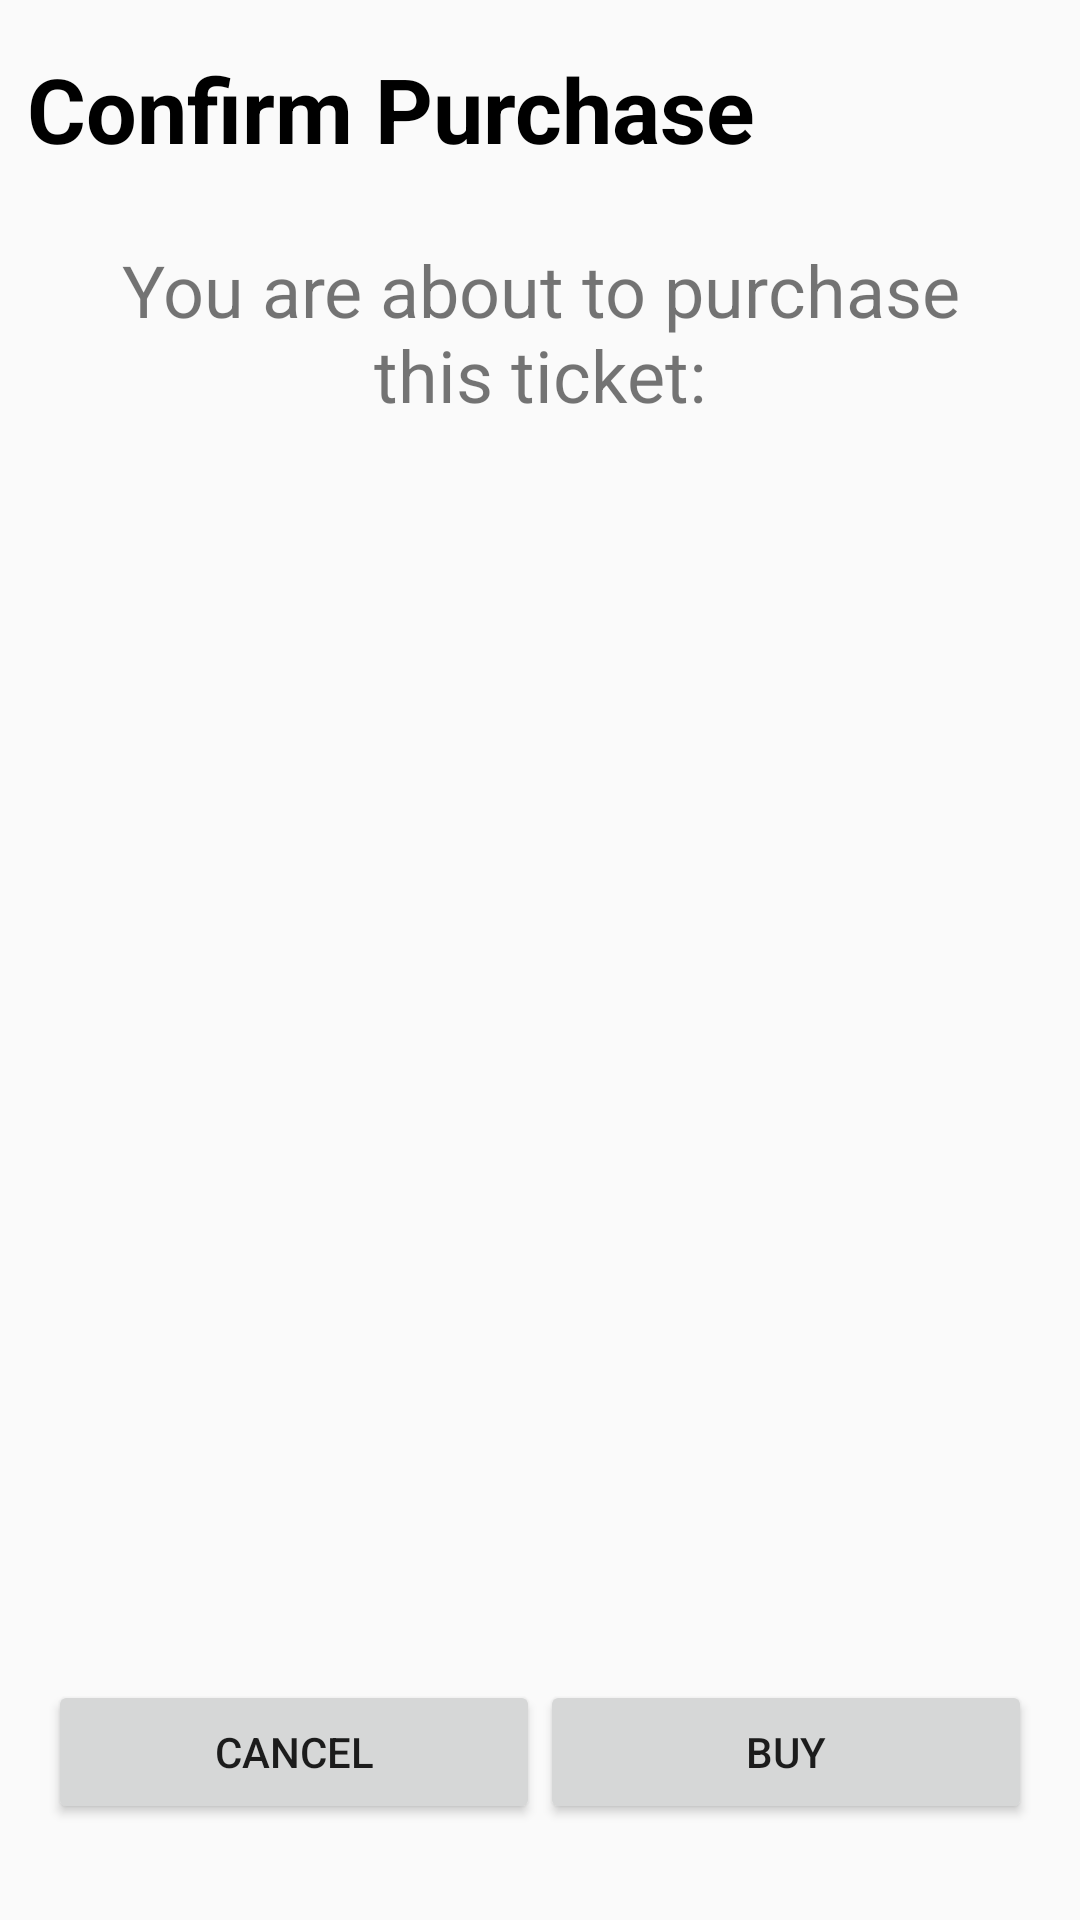

Produce the Android XML layout that renders to this screen, including the resource entries it uses.
<!-- AndroidManifest.xml: application theme AppTheme -->
<!-- res/layout/confirm_purchase.xml -->
<?xml version="1.0" encoding="utf-8"?>
<androidx.constraintlayout.widget.ConstraintLayout
    xmlns:android="http://schemas.android.com/apk/res/android"
    xmlns:app="http://schemas.android.com/apk/res-auto"
    xmlns:tools="http://schemas.android.com/tools"
    android:layout_width="match_parent"
    android:layout_height="match_parent">

    <ImageView
        android:id="@+id/iv_confirm_buy_home"
        android:layout_width="48dp"
        android:layout_height="48dp"
        android:layout_marginTop="16dp"
        android:layout_marginEnd="16dp"
        android:layout_marginRight="16dp"
        android:onClick="goToHome"
        android:background="#00000000"
        app:layout_constraintEnd_toEndOf="parent"
        app:layout_constraintTop_toTopOf="parent"
        app:srcCompat="@drawable/ic_home_black_24dp"
        android:tint="@color/colorHomePrimary" />

    <TextView
        android:id="@+id/tv_confirm_buy_header"
        android:layout_width="wrap_content"
        android:layout_height="wrap_content"
        android:layout_marginTop="16dp"
        android:layout_marginEnd="44dp"
        android:layout_marginRight="44dp"
        android:autoSizeTextType="uniform"
        android:text="Confirm Purchase"
        android:textAppearance="@style/Theme.AppCompat.DayNight"
        android:textSize="30sp"
        android:textStyle="bold"
        app:layout_constraintEnd_toStartOf="@+id/iv_confirm_buy_home"
        app:layout_constraintTop_toTopOf="parent" />

    <TextView
        android:id="@+id/textView"
        android:layout_width="0dp"
        android:layout_height="wrap_content"
        android:layout_marginStart="32dp"
        android:layout_marginLeft="32dp"
        android:layout_marginTop="24dp"
        android:layout_marginEnd="32dp"
        android:layout_marginRight="32dp"
        android:gravity="center"
        android:text="You are about to purchase this ticket:"
        android:textSize="24sp"
        app:layout_constraintEnd_toEndOf="parent"
        app:layout_constraintStart_toStartOf="parent"
        app:layout_constraintTop_toBottomOf="@+id/tv_confirm_buy_header" />

    <LinearLayout
        android:id="@+id/linearLayout"
        android:layout_width="0dp"
        android:layout_height="wrap_content"
        android:layout_marginStart="16dp"
        android:layout_marginLeft="16dp"
        android:layout_marginEnd="16dp"
        android:layout_marginRight="16dp"
        android:layout_marginBottom="32dp"
        android:orientation="horizontal"
        app:layout_constraintBottom_toBottomOf="parent"
        app:layout_constraintEnd_toEndOf="parent"
        app:layout_constraintStart_toStartOf="parent">

        <Button
            android:id="@+id/btn_confirm_buy_cancel"
            android:layout_width="wrap_content"
            android:layout_height="wrap_content"
            android:layout_weight="1"
            android:onClick="cancel"
            android:text="@android:string/cancel" />

        <Button
            android:id="@+id/btn_confirm_buy_buy"
            android:layout_width="wrap_content"
            android:layout_height="wrap_content"
            android:layout_weight="1"
            android:onClick="bypassPayment"
            android:text="Buy" />
    </LinearLayout>

    <ScrollView
        android:id="@+id/scrollView2"
        android:layout_width="wrap_content"
        android:layout_height="0dp"
        android:layout_marginBottom="32dp"
        app:layout_constraintBottom_toTopOf="@+id/linearLayout"
        app:layout_constraintEnd_toEndOf="parent"
        app:layout_constraintStart_toStartOf="parent"
        app:layout_constraintTop_toBottomOf="@+id/textView">

        <LinearLayout
            android:layout_width="match_parent"
            android:layout_height="wrap_content"
            android:orientation="vertical">

            <TextView
                android:id="@+id/ticketInfoTextView"
                android:layout_width="match_parent"
                android:layout_height="wrap_content"
                android:layout_marginStart="64dp"
                android:layout_marginLeft="64dp"
                android:layout_marginTop="32dp"
                android:layout_marginEnd="64dp"
                android:layout_marginRight="64dp"
                android:textSize="30sp"
                android:textStyle="bold"
                app:layout_constraintHorizontal_bias="0.0" />
        </LinearLayout>
    </ScrollView>


</androidx.constraintlayout.widget.ConstraintLayout>
<!-- resources referenced by this layout -->
<resources>
  <color name="colorHomePrimary">#EEEEEE</color>
  <style name="AppTheme" parent="Theme.AppCompat.DayNight">
          
          <item name="colorPrimary">@color/colorPrimary</item>
          <item name="colorPrimaryDark">@color/colorPrimaryDark</item>
          <item name="colorAccent">@color/colorAccent</item>
      </style>
  <color name="colorPrimary">#A1002F</color>
  <color name="colorPrimaryDark">#8B0037</color>
  <color name="colorAccent">#FFBF00</color>
</resources>
